Run: headless pygame with SDL's dummy video driver; simulated clock (each Clock.tick advances the game by its frame time, no real sleeping); random seed 0; keys injected as events and as key.get_pressed() state; no mouse input.
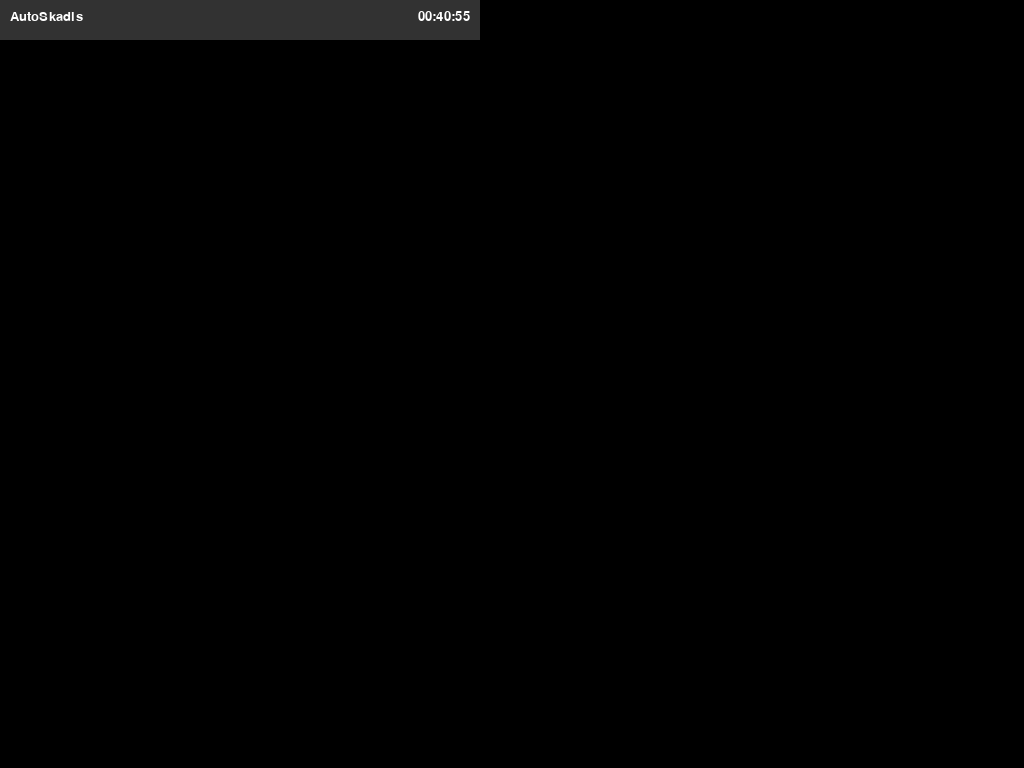
Frame 1 of 4 · flips 1–60 · no input
Frame 2 of 4 · flips 61–180 · tapped SPACE, RETURN · held RIGHT (→), D · screen unchanged from frame 1, image omitted
Frame 3 of 4 · flips 181–300 · held DOWN (↓), S · screen unchanged from frame 2, image omitted
Frame 4 of 4 · flips 301–420 · held LEFT (←), A, UP (↑), W · screen unchanged from frame 3, image omitted

The pygame program that drew these frames:

#!/usr/bin/env python3
"""
Raspberry Pi 4 Display Script for Waveshare 3.5 inch LCD (480x320)
Uses pygame to create a fullscreen window with black background.
Press Escape to exit cleanly.
"""

import pygame
import sys
import time
from datetime import datetime


# 5-second delay to allow the system to boot
time.sleep(5)

# Initialize pygame
pygame.init()

# Initialize font
pygame.font.init()
font = pygame.font.Font(None, 20)

# Set up the display at 480x320 resolution in fullscreen mode
screen = pygame.display.set_mode((480, 320), pygame.FULLSCREEN)

# Set the window title
pygame.display.set_caption("Waveshare 3.5 inch LCD Display")

# Track last time update for the clock
last_time_update = 0

# Initialize time string
now = datetime.now()
time_string = now.strftime("%H:%M:%S")

# Main loop
running = True
while running:
    # Get current timestamp
    current_time = time.time()
    
    # Fill the screen with black background
    screen.fill((0, 0, 0))

    # Draw top status bar (dark gray background)
    pygame.draw.rect(screen, (50, 50, 50), (0, 0, 480, 40))

    # Render "AutoSkadis" text on the left side
    title_text = font.render("AutoSkadis", True, (255, 255, 255))
    screen.blit(title_text, (10, 10))

    # Update time string every second
    if current_time - last_time_update >= 1:
        last_time_update = current_time
        now = datetime.now()
        time_string = now.strftime("%H:%M:%S")

    # Always render and blit the time text
    time_text = font.render(time_string, True, (255, 255, 255))
    # Position text on the right side with 10px padding
    screen.blit(time_text, (480 - time_text.get_width() - 10, 10))

    # Update the display
    pygame.display.flip()

    # Process events
    for event in pygame.event.get():
        if event.type == pygame.QUIT:
            running = False
        elif event.type == pygame.KEYDOWN:
            if event.key == pygame.K_ESCAPE:
                running = False

# Clean up pygame
pygame.quit()
sys.exit()
